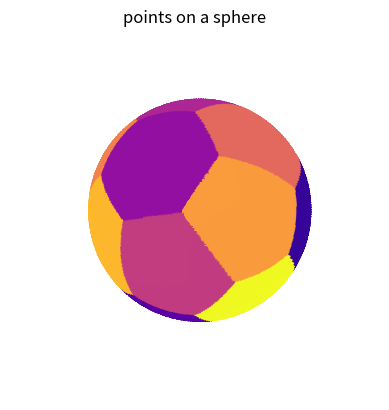

Reproduce this figure in Python.
# python code to compute points on a sphere and draw Voronoi plot
# uses a method of steepest descent 

import numpy as np
import matplotlib.pyplot as plt
import random


# project one or all points to the sphere
def proj(x) :
    for i in range(0,n):
        norm=np.sqrt(sum(x[i]**2))
        x[i]=x[i]/norm
    return x
    
def initialproj(x):
    for i in range(0,n):
        norm=np.sqrt(sum(x[i]**2))
        if norm > 1.0:
            x[i] = (2.0*np.random.random(3)-1.0) #creates new random point if norm>1
            norm=np.sqrt(sum(x[i]**2))
            x[i]=x[i]/norm
        else:
            x[i]=x[i]/norm
    return x
                

n = 14


# set how often to output the energy 
often=100

# set the maximum amplitude of the change
amplitude=0.05
 
# open file to output energy during minimization 
out = open('out','w')
out.close()

looplist=[]
energylist=[]

#assign random start points on the sphere
random.seed()
x=initialproj((2.0*np.random.random((n,3))-1.0))


# calculate the initial energy
energy=0.0
for i in range(0,n):
    for j in range(i+1,n):
        distance=np.sqrt(sum((x[i]-x[j])**2))
        energy=energy+1.0/distance


amplitude = 0.2

# the main loop to reduce the energy        
loop = 0

while amplitude > 0.0016:
    
    loop = loop + 1
        
    #store the value of the energy to compare to when we calucalte a new energy
    oldenergy = energy.copy()

    # store the old coordinates of this point
    oldx = np.array(x[i])


    #calculate resultant forces of each point
    
    forceslist = [] #empty list we will add the resultant components of each xi to
    forces_pointsjoni = np.zeros([n,3]) #empty array which we will add the resultant force of each point on a single other point

    for i in range(0,n):
        for j in range(0,n):
            if i == j: 
                forces_pointsjoni[j] = 0
            else: forces_pointsjoni[j] = ((x[i]-x[j])/(np.sqrt(sum((x[i]-x[j])**2))**3)) #resultant forces of point j on point i
        resultanttotals = np.nansum(forces_pointsjoni, axis=0) #sum up the columns of get total x,y,z compnents of forces acting on i
        forcetilda = resultanttotals - np.dot(resultanttotals, x[i]) * x[i] #taking dot product to only take forces in relevant direction
        forceslist.append(forcetilda) #adding our forcetilda to our empty list

        x[i] = x[i] + amplitude*forceslist[i]
        
    x = proj(x)
        
    
    # calculate the energy
    energy=0.0
    for i in range(0,n):
        for j in range(i+1,n):
            distance=np.sqrt(sum((x[i]-x[j])**2))
            energy=energy+1.0/distance
            

    #reducing step size if energy increases 
    difference = energy-oldenergy
    if(difference>0.0): #if the old energy is lower than the new energy reduce step size
        amplitude = amplitude/2
        x[i] = oldx
        

# output final energy to the screen and points to a file
print("Final energy of {0} ".format(n) + "points = {0:.6f} \n".format(energy))



       
s = 300

phi, theta = np.linspace(0,2*np.pi,s),np.linspace(0,np.pi,s)  
alpha,beta = np.meshgrid(phi,theta) 
xs = np.sin(beta)*np.cos(alpha) 
ys = np.sin(beta)*np.sin(alpha) 
zs = np.cos(beta) 
       
xxa = xs.flatten() 
yya = ys.flatten() 
zza = zs.flatten() 

nop=len(xxa)

xx = np.zeros([nop,4])

for i in range(0,nop):
    mindistance = 10
    for j in range(0,n):
        distancex = xxa[i] - x[j,0]
        distancey = yya[i] - x[j,1]
        distancez = zza[i] - x[j,2]
        distance = np.sqrt(distancex**2 + distancey**2 + distancez**2)
        if distance < mindistance:
            mindistance = distance
            colour = j
            xx[i] = np.array([xxa[i],yya[i],zza[i],j])
           

#Create a sphere
theta, phi = np.mgrid[0.0:np.pi:100j, 0.0:2.0*np.pi:100j]
xs = np.sin(theta)*np.cos(phi)
ys = np.sin(theta)*np.sin(phi)
zs = np.cos(theta)

#convert data
xx1=[]
xx2=[]
xx3=[]
clist=[]
for i in range(0,nop):
    xx1.append(xx[i,0])
    xx2.append(xx[i,1])
    xx3.append(xx[i,2]) 
    clist.append(xx[i,3])    
         
                              
#Render
fig = plt.figure()
ax2 = fig.add_subplot(111, projection='3d')  
ax2.scatter(xx1,xx2,xx3,c=clist,edgecolor='none',cmap=plt.cm.plasma, s=5)

plt.axis('off')
ax2.view_init(elev=90.,azim=0)
            
ax2.set_xlim([-1.0,1.0])
ax2.set_ylim([-1.0,1.0])
ax2.set_zlim([-1.0,1.0])
ax2.set_aspect("equal")
ax2.set_title("points on a sphere")

plt.show() 

 
